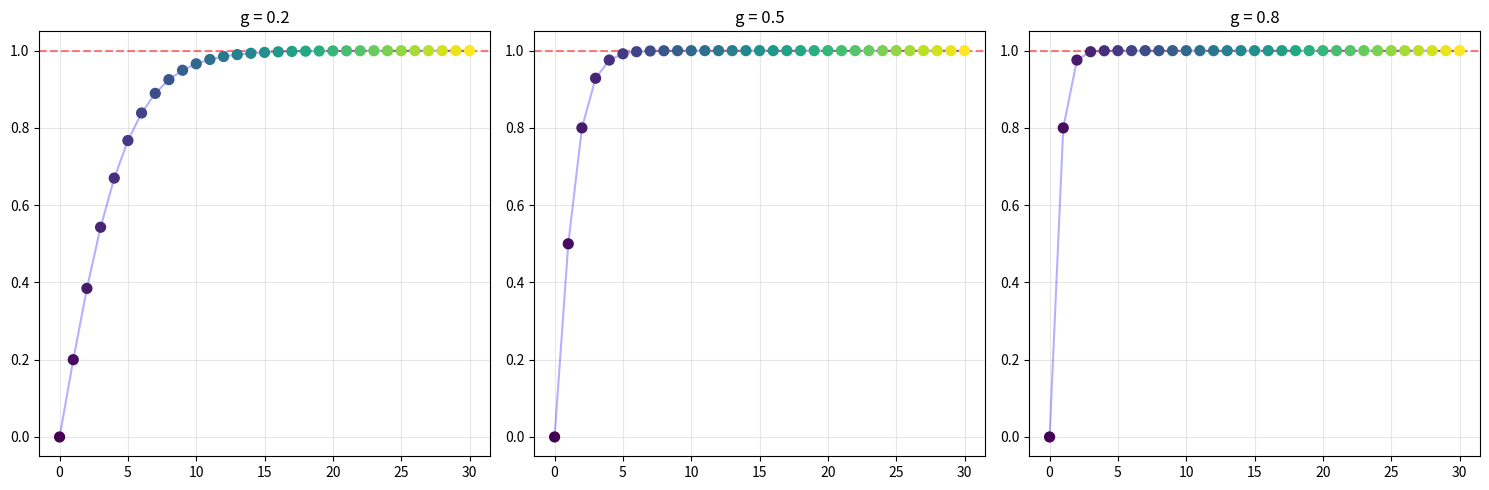

Generate this figure with matplotlib:
import matplotlib
matplotlib.use('Agg')
import matplotlib.pyplot as plt
import numpy as np

def moebius_add(a, b):
    return (a + b) / (1 + a * b)

def moebius_orbit(g, n):
    orbit = [0.0]
    for _ in range(n):
        orbit.append(moebius_add(g, orbit[-1]))
    return orbit

fig, axes = plt.subplots(1, 3, figsize=(15, 5))
for ax, g in zip(axes, [0.2, 0.5, 0.8]):
    orbit = moebius_orbit(g, 30)
    ns = list(range(31))
    ax.scatter(ns, orbit, c=ns, cmap='viridis', s=50, zorder=3)
    ax.axhline(y=1.0, color='red', linestyle='--', alpha=0.5)
    ax.plot(ns, orbit, 'b-', alpha=0.3)
    ax.set_title(f'g = {g}')
    ax.set_ylim(-0.05, 1.05)
    ax.grid(True, alpha=0.3)
plt.tight_layout()
plt.savefig('viz_orbit.png', dpi=150)
